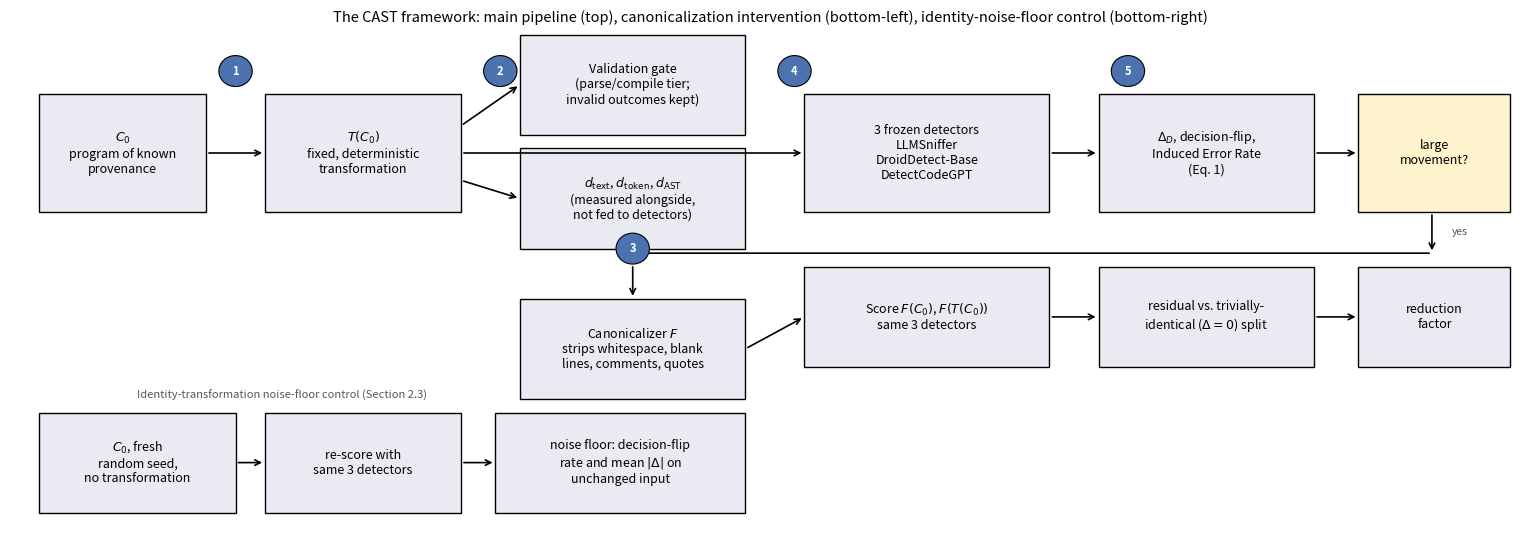

Source code (Python): (Note: this script raises an exception after producing the figure.)
"""Generate the three analysis-stage figures from frozen artifacts only.
Figure 2 uses Induced Error Rate (a bounded 0-1 proportion) for cross-
detector comparison, NOT raw |delta| -- raw score scales differ across
detectors and are not directly comparable (see docs/PROD_002F_RESULTS.md).
Figure 3 is a within-detector before/after comparison (canonicalization),
which is legitimate since it never compares absolute scale across detectors.
"""
import json
from collections import defaultdict

import matplotlib

matplotlib.use("Agg")
import matplotlib.pyplot as plt

OUT_DIR = "artifacts/final_tables/figures"
import os

os.makedirs(OUT_DIR, exist_ok=True)

DETECTOR_COLORS = {"LLMSniffer": "#4C72B0", "DroidDetect-Base": "#DD8452", "DetectCodeGPT": "#55A868"}


# ============================================================================
# Figure 1: CAST methodology schematic
# ============================================================================

def figure1():
    fig, ax = plt.subplots(figsize=(15.5, 5.6))
    ax.set_xlim(0, 15.5)
    ax.set_ylim(0, 5.6)
    ax.axis("off")

    def box(x, y, w, h, label, face="#EAEAF2", fontsize=9, edge="black", lw=1.0):
        ax.add_patch(plt.Rectangle((x, y), w, h, fill=True, facecolor=face, edgecolor=edge, linewidth=lw))
        ax.text(x + w / 2, y + h / 2, label, ha="center", va="center", fontsize=fontsize)

    def arrow(p0, p1, color="black", lw=1.2, style="->"):
        ax.annotate("", xy=p1, xytext=p0, arrowprops=dict(arrowstyle=style, lw=lw, color=color))

    def step(x, y, n):
        ax.add_patch(plt.Circle((x, y), 0.17, facecolor="#4C72B0", edgecolor="black", linewidth=0.8, zorder=5))
        ax.text(x, y, str(n), ha="center", va="center", fontsize=8, color="white", fontweight="bold", zorder=6)

    # ---- Main pipeline (top band, y in [3.2, 5.4]) ----
    box(0.3, 3.6, 1.7, 1.3, "$C_0$\nprogram of known\nprovenance")
    box(2.6, 3.6, 2.0, 1.3, "$T(C_0)$\nfixed, deterministic\ntransformation")
    box(5.2, 4.45, 2.3, 1.1, "Validation gate\n(parse/compile tier;\ninvalid outcomes kept)")
    box(5.2, 3.2, 2.3, 1.1, "$d_\\mathrm{text}$, $d_\\mathrm{token}$, $d_\\mathrm{AST}$\n(measured alongside,\nnot fed to detectors)")
    box(8.1, 3.6, 2.5, 1.3, "3 frozen detectors\nLLMSniffer\nDroidDetect-Base\nDetectCodeGPT")
    box(11.1, 3.6, 2.2, 1.3, "$\\Delta_D$, decision-flip,\nInduced Error Rate\n(Eq. 1)")
    box(13.75, 3.6, 1.55, 1.3, "large\nmovement?", face="#FFF3CD")

    arrow((2.0, 4.25), (2.6, 4.25))
    arrow((4.6, 4.55), (5.2, 5.0))
    arrow((4.6, 3.95), (5.2, 3.75))
    arrow((4.6, 4.25), (8.1, 4.25))
    arrow((10.6, 4.25), (11.1, 4.25))
    arrow((13.3, 4.25), (13.75, 4.25))
    step(2.3, 5.15, 1)
    step(5.0, 5.15, 2)
    step(6.35, 3.2, 3)
    step(8.0, 5.15, 4)
    step(11.4, 5.15, 5)

    # ---- Canonicalization branch (bottom-left, y in [0.3, 2.6]) ----
    box(5.2, 1.55, 2.3, 1.1, "Canonicalizer $F$\nstrips whitespace, blank\nlines, comments, quotes")
    box(8.1, 1.9, 2.5, 1.1, "Score $F(C_0)$, $F(T(C_0))$\nsame 3 detectors")
    box(11.1, 1.9, 2.2, 1.1, "residual vs. trivially-\nidentical ($\\Delta{=}0$) split")
    box(13.75, 1.9, 1.55, 1.1, "reduction\nfactor", face="#EAEAF2")

    arrow((14.5, 3.6), (14.5, 3.15))
    ax.text(14.7, 3.35, "yes", fontsize=7.5, style="italic", color="#555555", ha="left")
    arrow((14.5, 3.15), (6.35, 3.15))
    arrow((6.35, 3.03), (6.35, 2.65), lw=1.2)
    arrow((7.5, 2.1), (8.1, 2.45))
    arrow((10.6, 2.45), (11.1, 2.45))
    arrow((13.3, 2.45), (13.75, 2.45))

    # ---- Identity-noise-floor branch (bottom-right, separate control) ----
    box(0.3, 0.3, 2.0, 1.1, "$C_0$, fresh\nrandom seed,\nno transformation")
    box(2.6, 0.3, 2.0, 1.1, "re-score with\nsame 3 detectors")
    box(4.95, 0.3, 2.55, 1.1, "noise floor: decision-flip\nrate and mean $|\\Delta|$ on\nunchanged input")
    arrow((2.3, 0.85), (2.6, 0.85))
    arrow((4.6, 0.85), (4.95, 0.85))
    ax.text(1.3, 1.55, "Identity-transformation noise-floor control (Section 2.3)", fontsize=8, style="italic", color="#555555")

    ax.set_title("The CAST framework: main pipeline (top), canonicalization intervention (bottom-left), identity-noise-floor control (bottom-right)", fontsize=10.5)
    fig.tight_layout()
    fig.savefig(f"{OUT_DIR}/figure1_cast_methodology.png", dpi=200)
    plt.close(fig)


# ============================================================================
# Figure 2: detector-specific stability profiles (IER, bounded 0-1, cross-detector comparable)
# ============================================================================

def figure2():
    rows = [json.loads(l) for l in open("artifacts/prod002_detector_scores.jsonl", encoding="utf-8")]
    groups = defaultdict(list)
    for r in rows:
        groups[(r["detector"], r["language"], r["transformation_family"])].append(r)

    families = ["control_flow", "lexical_rename", "formatting"]
    detectors = ["LLMSniffer", "DroidDetect-Base", "DetectCodeGPT"]
    languages = ["Python", "Java"]

    def ier(det, lang, fam):
        rs = groups.get((det, lang, fam), [])
        base_ok = [r for r in rs if r.get("baseline_correct")]
        induced = sum(1 for r in base_ok if r.get("flip_among_baseline_correct"))
        return (induced / len(base_ok) * 100) if base_ok else 0.0

    fig, axes = plt.subplots(1, 2, figsize=(11, 4.8), sharey=True)
    for ax, lang in zip(axes, languages):
        x = range(len(families))
        width = 0.25
        for i, det in enumerate(detectors):
            vals = [ier(det, lang, fam) for fam in families]
            ax.bar([xi + i * width for xi in x], vals, width, label=det, color=DETECTOR_COLORS[det],
                   hatch="//" if det == "DetectCodeGPT" else None, edgecolor="black", linewidth=0.5)
        ax.set_xticks([xi + width for xi in x])
        ax.set_xticklabels(families, fontsize=9)
        ax.set_title(lang, fontsize=10)
    axes[0].set_ylabel("Induced Error Rate (%)\namong baseline-correct samples")
    axes[1].legend(fontsize=8, loc="upper left")
    fig.suptitle("Figure 2: Detector-specific attribution-stability profiles by language\n(DetectCodeGPT hatched: threshold-dependent, 60% calibration accuracy -- secondary metric)", fontsize=10)
    fig.tight_layout(rect=[0, 0, 1, 0.88])
    fig.savefig(f"{OUT_DIR}/figure2_detector_stability_profiles.png", dpi=200)
    plt.close(fig)


# ============================================================================
# Figure 3: canonicalization intervention (within-detector before/after -- legitimate paired comparison)
# ============================================================================

def figure3():
    pairs = [json.loads(l) for l in open("artifacts/prod004_canonicalized_pairs.jsonl", encoding="utf-8")]
    identical_ids = {p["sample_id"] for p in pairs if p["identical"]}
    residual_ids = {p["sample_id"] for p in pairs if not p["identical"]}

    llm_droid_residual = {r["sample_id"]: r for r in (json.loads(l) for l in open("artifacts/prod004_residual_scores_llm_droid.jsonl", encoding="utf-8"))}
    dcg_residual = {r["sample_id"]: r for r in (json.loads(l) for l in open("artifacts/prod004_residual_scores_detectcodegpt.jsonl", encoding="utf-8"))}
    orig_scores = [json.loads(l) for l in open("artifacts/prod002_detector_scores.jsonl", encoding="utf-8")]
    orig_formatting = defaultdict(dict)
    for r in orig_scores:
        if r["transformation_family"] == "formatting" and r["sample_id"] in identical_ids | residual_ids:
            orig_formatting[r["sample_id"]][r["detector"]] = r["delta_score"]

    # Residual-only (excludes pairs that trivially collapse to identical under
    # canonicalization), per reviewer feedback that full-set factors are inflated
    # by the ~68% of formatting pairs that are Delta=0 by construction.
    detectors = ["LLMSniffer", "DroidDetect-Base", "DetectCodeGPT"]
    before, after = [], []
    for det in detectors:
        orig_vals = [abs(orig_formatting[sid][det]) for sid in residual_ids if det in orig_formatting.get(sid, {})]
        canon_vals = []
        for sid in residual_ids:
            if det == "DetectCodeGPT" and sid in dcg_residual and dcg_residual[sid]["DetectCodeGPT_delta_canon"] is not None:
                canon_vals.append(abs(dcg_residual[sid]["DetectCodeGPT_delta_canon"]))
            elif det != "DetectCodeGPT" and sid in llm_droid_residual:
                canon_vals.append(abs(llm_droid_residual[sid][f"{det}_delta_canon"]))
        before.append(sum(orig_vals) / len(orig_vals))
        after.append(sum(canon_vals) / len(canon_vals))

    fig, axes = plt.subplots(1, 3, figsize=(9.6, 3.0))
    for ax, det, b, a in zip(axes, detectors, before, after):
        bars = ax.bar([0, 1], [b, a], width=0.5,
                      color=["#C44E52", "#8C8C8C"], edgecolor="black", linewidth=0.5)
        reduction = b / a if a > 0 else float("inf")
        ax.text(0.5, max(b, a) * 1.08, f"{reduction:.1f}x", ha="center", fontsize=9, fontweight="bold")
        ax.set_xticks([0, 1])
        ax.set_xticklabels(["before", "after"], fontsize=8)
        ax.set_title(det, fontsize=9)
        ax.set_ylim(0, max(b, a) * 1.25)
    axes[0].set_ylabel("Mean |score delta|\n(own scale per detector)")
    fig.tight_layout()
    fig.savefig(f"{OUT_DIR}/figure3_canonicalization_intervention.png", dpi=200)
    plt.close(fig)


if __name__ == "__main__":
    figure1()
    figure2()
    figure3()
    print(f"Figures written to {OUT_DIR}/")
